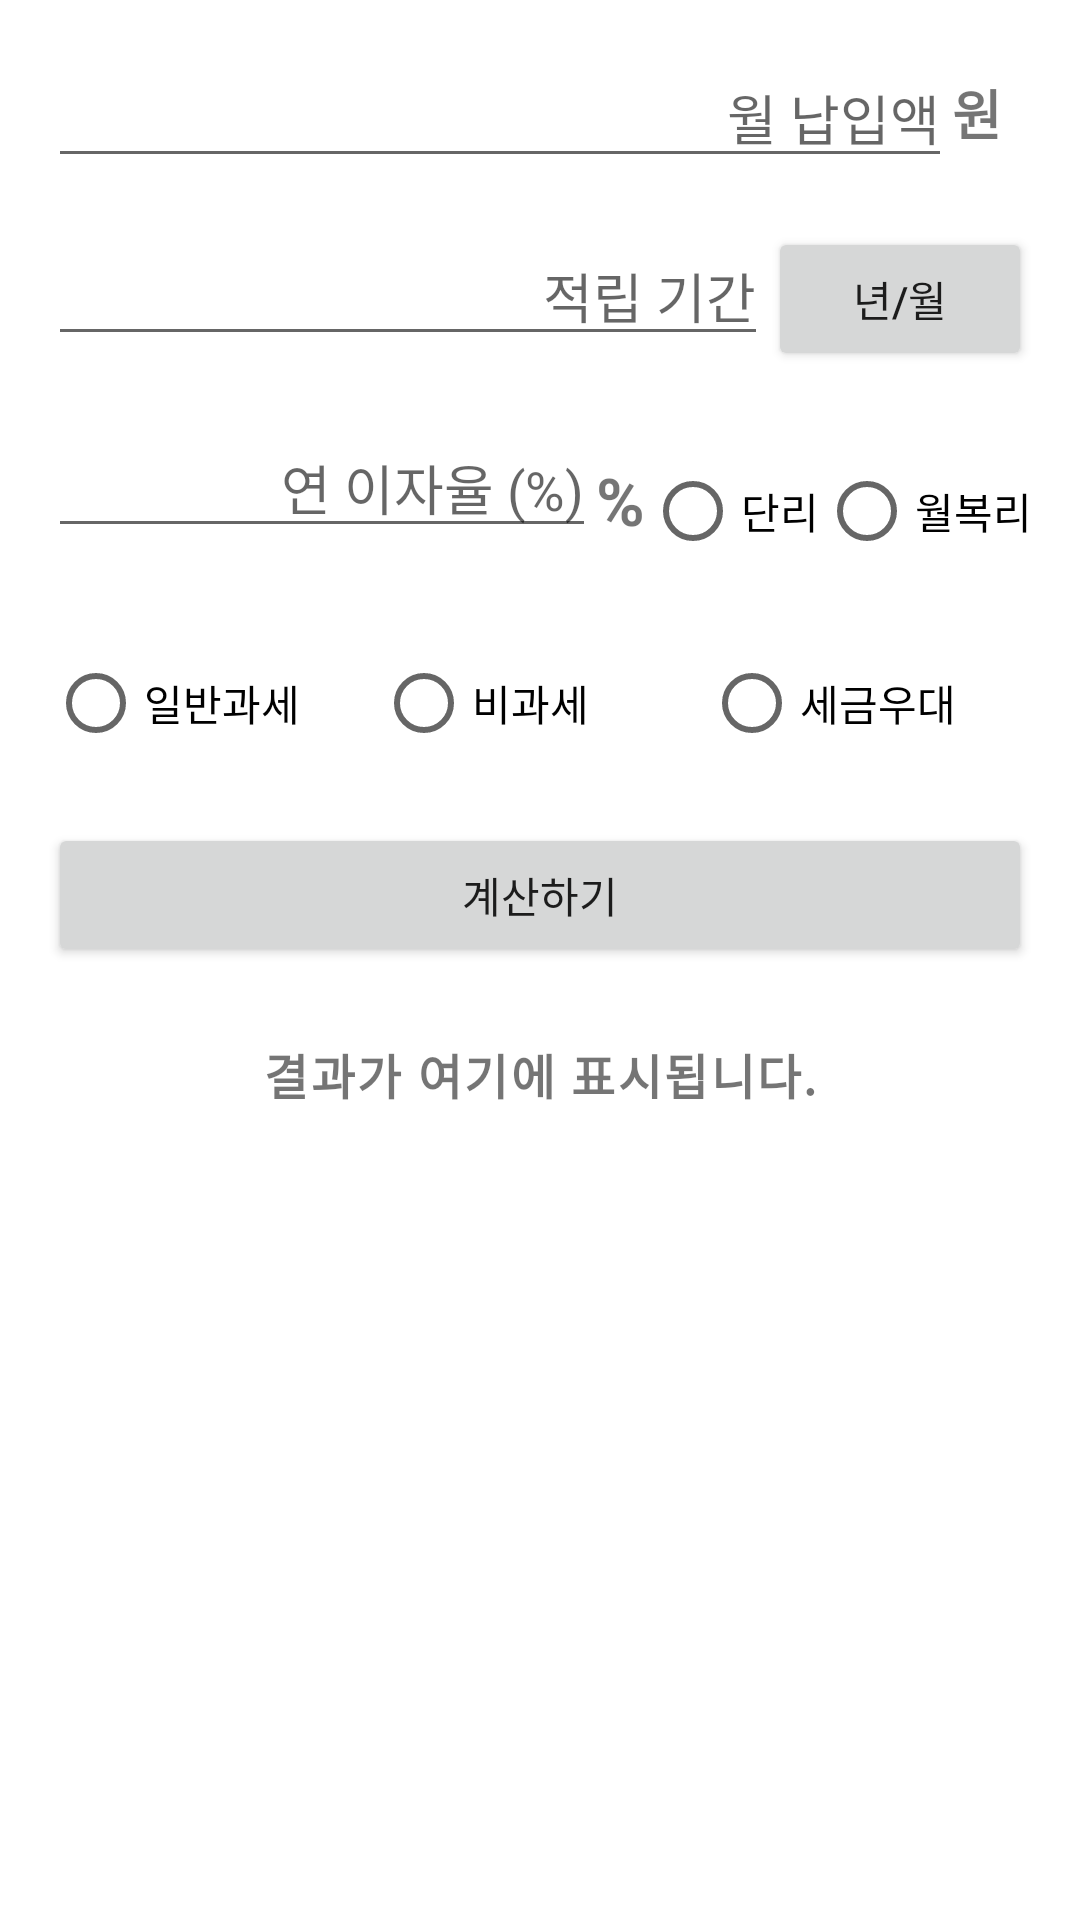

Produce the Android XML layout that renders to this screen, including the resource entries it uses.
<!-- AndroidManifest.xml: application theme Theme.Lon -->
<!-- res/layout/fragment_savings_calculator.xml -->
<?xml version="1.0" encoding="utf-8"?>
<androidx.constraintlayout.widget.ConstraintLayout xmlns:android="http://schemas.android.com/apk/res/android"
    xmlns:app="http://schemas.android.com/apk/res-auto"
    xmlns:tools="http://schemas.android.com/tools"
    android:layout_width="match_parent"
    android:layout_height="match_parent"
    tools:context=".SavingsCalculatorFragment">

    
    
    <LinearLayout
        android:id="@+id/textLinearLayout"
        android:layout_width="match_parent"
        android:layout_height="wrap_content"
        android:orientation="horizontal"
        android:layout_marginTop="16dp"
        android:layout_marginHorizontal="16dp"
        app:layout_constraintTop_toTopOf="parent"
        app:layout_constraintStart_toStartOf="parent"
        app:layout_constraintEnd_toEndOf="parent">

        <EditText
            android:id="@+id/monthlyDepositInput"
            android:layout_width="0dp"
            android:layout_height="wrap_content"
            android:layout_weight="1"
            android:hint="월 납입액"
            android:textAlignment="textEnd"
            android:inputType="numberDecimal"
            android:importantForAccessibility="yes"
            />

        
        <TextView
            android:id="@+id/monthlyDepositCurrency"
            android:layout_width="wrap_content"
            android:layout_height="wrap_content"
            android:text="원"
            android:textSize="18sp"
            android:textStyle="bold"
            android:layout_gravity="center_vertical"
            android:layout_marginEnd="10dp" />
    </LinearLayout>

    
    <LinearLayout
        android:id="@+id/periodLayout"
        android:layout_width="match_parent"
        android:layout_height="wrap_content"
        android:orientation="horizontal"
        android:layout_marginHorizontal="16dp"
        android:layout_marginTop="16dp"
        app:layout_constraintTop_toBottomOf="@id/textLinearLayout"
        app:layout_constraintStart_toStartOf="parent"
        app:layout_constraintEnd_toEndOf="parent">

        <EditText
            android:id="@+id/periodInput"
            android:layout_width="0dp"
            android:layout_height="wrap_content"
            android:layout_weight="1"
            android:hint="적립 기간"
            android:textAlignment="textEnd"
            android:inputType="number" />

        <Button
            android:id="@+id/yearMonthToggle"
            android:layout_width="wrap_content"
            android:layout_height="wrap_content"
            android:text="년/월" />
    </LinearLayout>

    
    <LinearLayout
        android:id="@+id/interestLayout"
        android:layout_width="match_parent"
        android:layout_height="wrap_content"
        android:orientation="horizontal"
        android:layout_marginHorizontal="16dp"
        android:layout_marginTop="16dp"
        app:layout_constraintTop_toBottomOf="@id/periodLayout"
        app:layout_constraintStart_toStartOf="parent"
        app:layout_constraintEnd_toEndOf="parent">

        <EditText
            android:id="@+id/interestInput"
            android:layout_width="0dp"
            android:layout_height="wrap_content"
            android:layout_weight="1"
            android:hint="연 이자율 (%)"
            android:textAlignment="textEnd"
            android:inputType="numberDecimal" />

        <TextView
            android:id="@+id/percentage"
            android:layout_width="wrap_content"
            android:layout_height="wrap_content"
            android:text="%"
            android:textSize="22sp"
            android:textStyle="bold"
            android:layout_gravity="center_vertical"
/>

        <RadioGroup
            android:id="@+id/interestTypeGroup"
            android:layout_width="wrap_content"
            android:layout_marginTop="7dp"
            android:layout_height="wrap_content"
            android:orientation="horizontal">

            <RadioButton
                android:id="@+id/simpleInterest"
                android:layout_width="wrap_content"
                android:layout_height="match_parent"
                android:text="단리" />
            <RadioButton
                android:id="@+id/compoundInterest"
                android:text="월복리"
                android:layout_width="wrap_content"
                android:layout_height="wrap_content"/>
        </RadioGroup>
    </LinearLayout>

    
    <LinearLayout
        android:id="@+id/taxationLayout"
        android:layout_width="match_parent"
        android:layout_height="wrap_content"
        android:orientation="horizontal"
        android:layout_marginHorizontal="16dp"
        android:layout_marginTop="16dp"
        app:layout_constraintTop_toBottomOf="@id/interestLayout"
        app:layout_constraintStart_toStartOf="parent"
        app:layout_constraintEnd_toEndOf="parent">

        <RadioGroup
            android:id="@+id/taxationGroup"
            android:layout_width="0dp"
            android:layout_height="wrap_content"
            android:layout_weight="3"
            android:orientation="horizontal">
            <RadioButton
                android:id="@+id/generalTax"
                android:text="일반과세"
                android:layout_width="0dp"
                android:layout_weight="1"
                android:layout_height="wrap_content"/>
            <RadioButton
                android:id="@+id/taxExempt"
                android:text="비과세"
                android:layout_width="0dp"
                android:layout_weight="1"
                android:layout_height="wrap_content"/>
            <RadioButton
                android:id="@+id/taxPreferred"
                android:text="세금우대"
                android:layout_width="0dp"
                android:layout_weight="1"
                android:layout_height="wrap_content"/>
        </RadioGroup>

        
        <EditText
            android:id="@+id/preferredTaxRateInput"
            android:layout_width="0dp"
            android:layout_height="wrap_content"
            android:layout_weight="1"
            android:textAlignment="viewEnd"
            android:hint="세율 (%)"
            android:visibility="gone"
            android:inputType="numberDecimal" />
    </LinearLayout>

    
    <Button
        android:id="@+id/calculateButton"
        android:layout_width="match_parent"
        android:layout_height="wrap_content"
        android:text="계산하기"
        android:layout_marginHorizontal="16dp"
        android:layout_marginTop="16dp"
        app:layout_constraintTop_toBottomOf="@id/taxationLayout"
        app:layout_constraintStart_toStartOf="parent"
        app:layout_constraintEnd_toEndOf="parent" />

    
    <TextView
        android:id="@+id/resultText"
        android:layout_width="match_parent"
        android:layout_height="wrap_content"
        android:padding="8dp"
        android:text="결과가 여기에 표시됩니다."
        android:textSize="16sp"
        android:textStyle="bold"
        android:textAlignment="center"
        android:letterSpacing="0.05"
        android:lineSpacingExtra="4dp"
        app:layout_constraintTop_toBottomOf="@id/calculateButton"
        app:layout_constraintStart_toStartOf="parent"
        app:layout_constraintEnd_toEndOf="parent"
        android:layout_marginTop="16dp"
        android:layout_marginHorizontal="16dp" />
</androidx.constraintlayout.widget.ConstraintLayout>
<!-- resources referenced by this layout -->
<resources>
  <style name="Theme.Lon" parent="Theme.MaterialComponents.Light.DarkActionBar" />
</resources>
